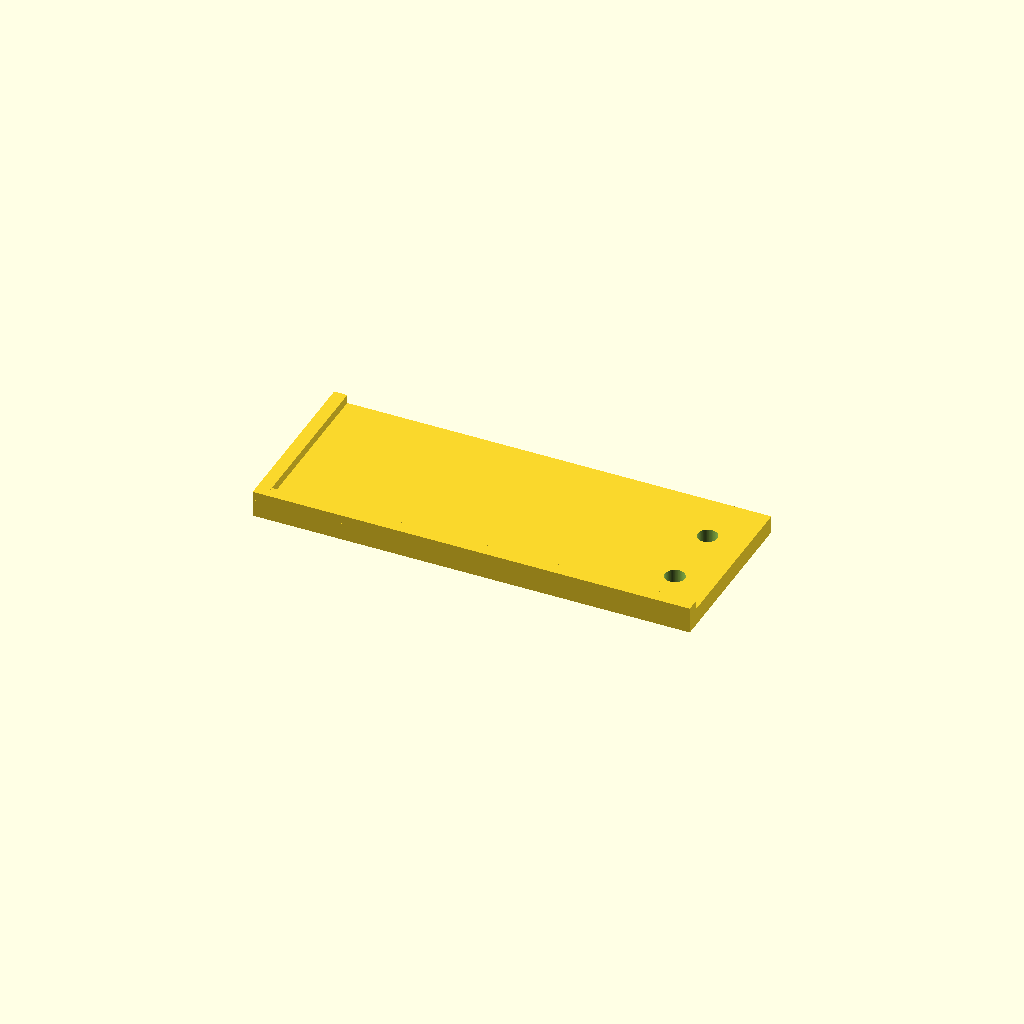
Cell 1: the model at its default parameters.
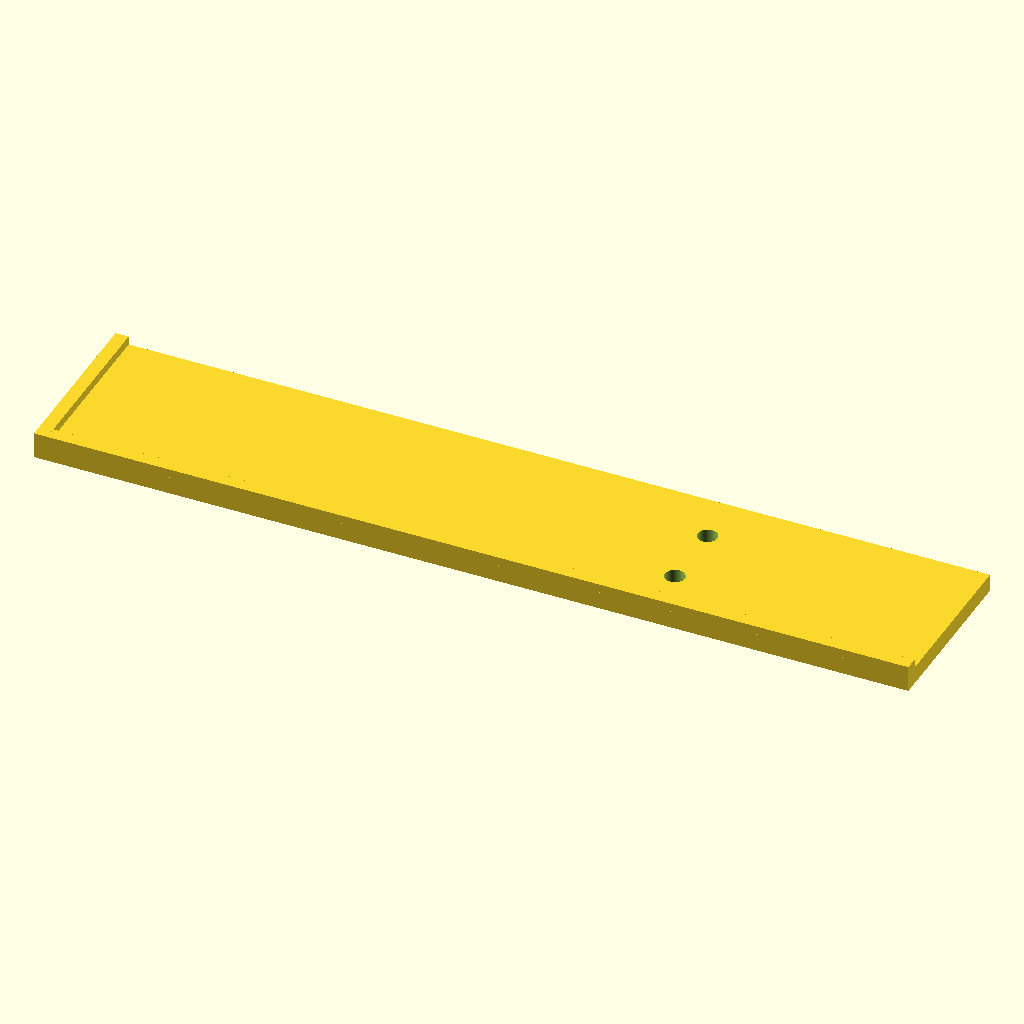
Cell 2 — base_l set to 200, the other parameters unchanged.
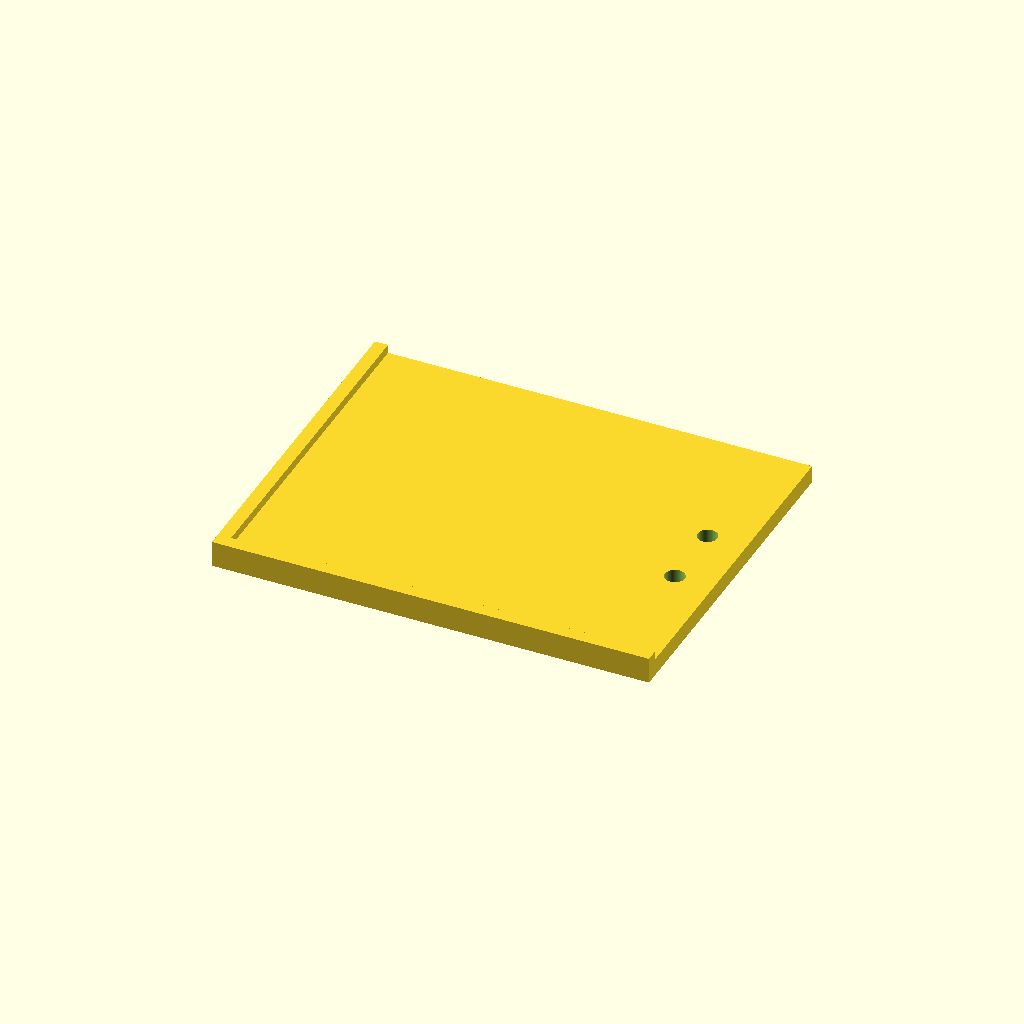
Cell 3: the same model with base_w = 80.
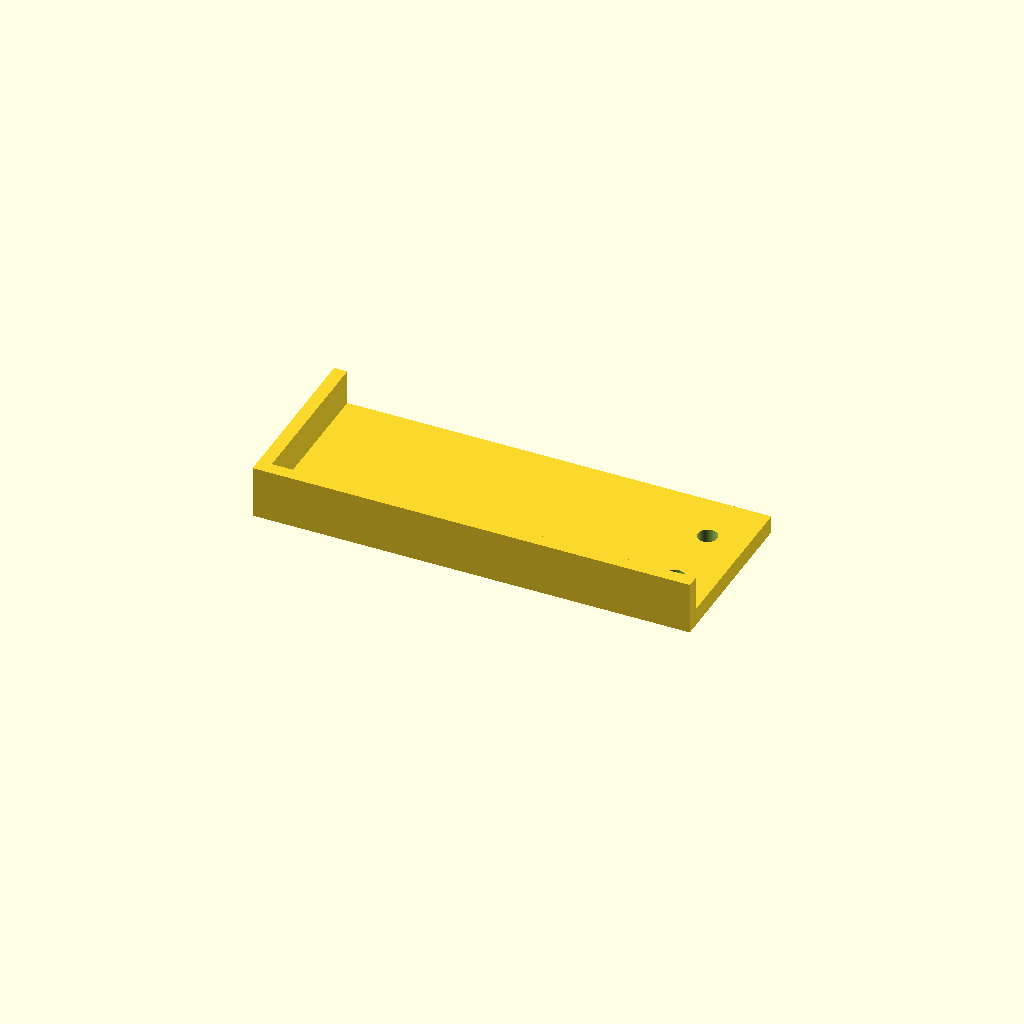
Cell 4 — rail_top set to 12, the other parameters unchanged.
One fixed orthographic camera (rotation 55°, 0°, 25°; colour scheme Cornfield) for every cell.
The OpenSCAD source (bench/mutants/slide_registration_jig__rail_too_short.scad):
// Microscope-slide registration jig with two clamp holes
// Category: benchware; Purpose: repeatable origin when photographing a 75 x 25 mm microscope slide.
// Print: FDM, on the broad bottom face at z=0; no support required.
// This is a geometric reference design; no dimensional fit or lab use has been physically validated.
// SPDX-License-Identifier: CERN-OHL-P-2.0

/* [Platform] */
// Overall platform length, X (mm)
base_l = 100; // 0.5
// Overall platform width, Y (mm)
base_w = 40; // 0.5
// Platform thickness (mm)
base_h = 4; // 0.5

/* [Registration Edges] */
// Width of each perpendicular registration rail (mm)
rail_w = 3; // 0.1
// Height of rails above print bed (mm)
rail_top = 6; // 0.5

/* [Fasteners] */
// Diameter of each right-side mounting hole (mm)
bore_d = 4.5; // 0.1
// X coordinate of the mounting-hole centers (mm)
bore_x = 41; // 0.5
// Absolute Y coordinate of mounting-hole centers (mm)
bore_y = 8; // 0.5

/* [Hidden] */
$fn = 96;
eps = 0.1;
assert(base_l >= 90 && base_w >= 35);
assert(rail_w >= 1.6 && rail_top >= base_h + 2);
assert(bore_d > 0 && bore_d < 8);
assert(bore_x + bore_d/2 < base_l/2 - 1);
assert(bore_x - bore_d/2 > -base_l/2 + rail_w + 1);
assert(bore_y + bore_d/2 < base_w/2 - 1);
assert(bore_y - bore_d/2 > -base_w/2 + rail_w + 1);
assert(bore_d / 2 + 2 < bore_y);

difference() {
    union() {
        translate([-base_l/2, -base_w/2, 0])
            cube([base_l, base_w, base_h]);
        translate([-base_l/2, -base_w/2, base_h])
            cube([base_l, rail_w, rail_top-base_h]);
        translate([-base_l/2, -base_w/2, base_h])
            cube([rail_w, base_w, rail_top-base_h]);
    }
    for (sign=[-1,1])
        translate([bore_x, sign*bore_y, -eps])
            cylinder(h=base_h+2*eps, d=bore_d);
}
Customizer parameters (derived from the source; name, type, default, range or options):
base_l: number, default 100
base_w: number, default 40
base_h: number, default 4
rail_w: number, default 3
rail_top: number, default 6
bore_d: number, default 4.5
bore_x: number, default 41
bore_y: number, default 8
